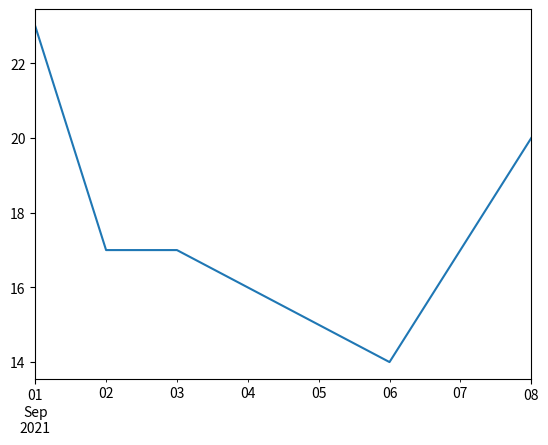

Write the Python code that produced this figure.
import pandas as pd
import matplotlib.pyplot as plt

date = pd.date_range(start='2021-09-01', freq='D', periods=8)

temperature = pd.Series([23, 17, 17, 16, 15, 14, 17, 20], index=date)

temperature.plot()
plt.show()

# ---simple 2d---------------------



